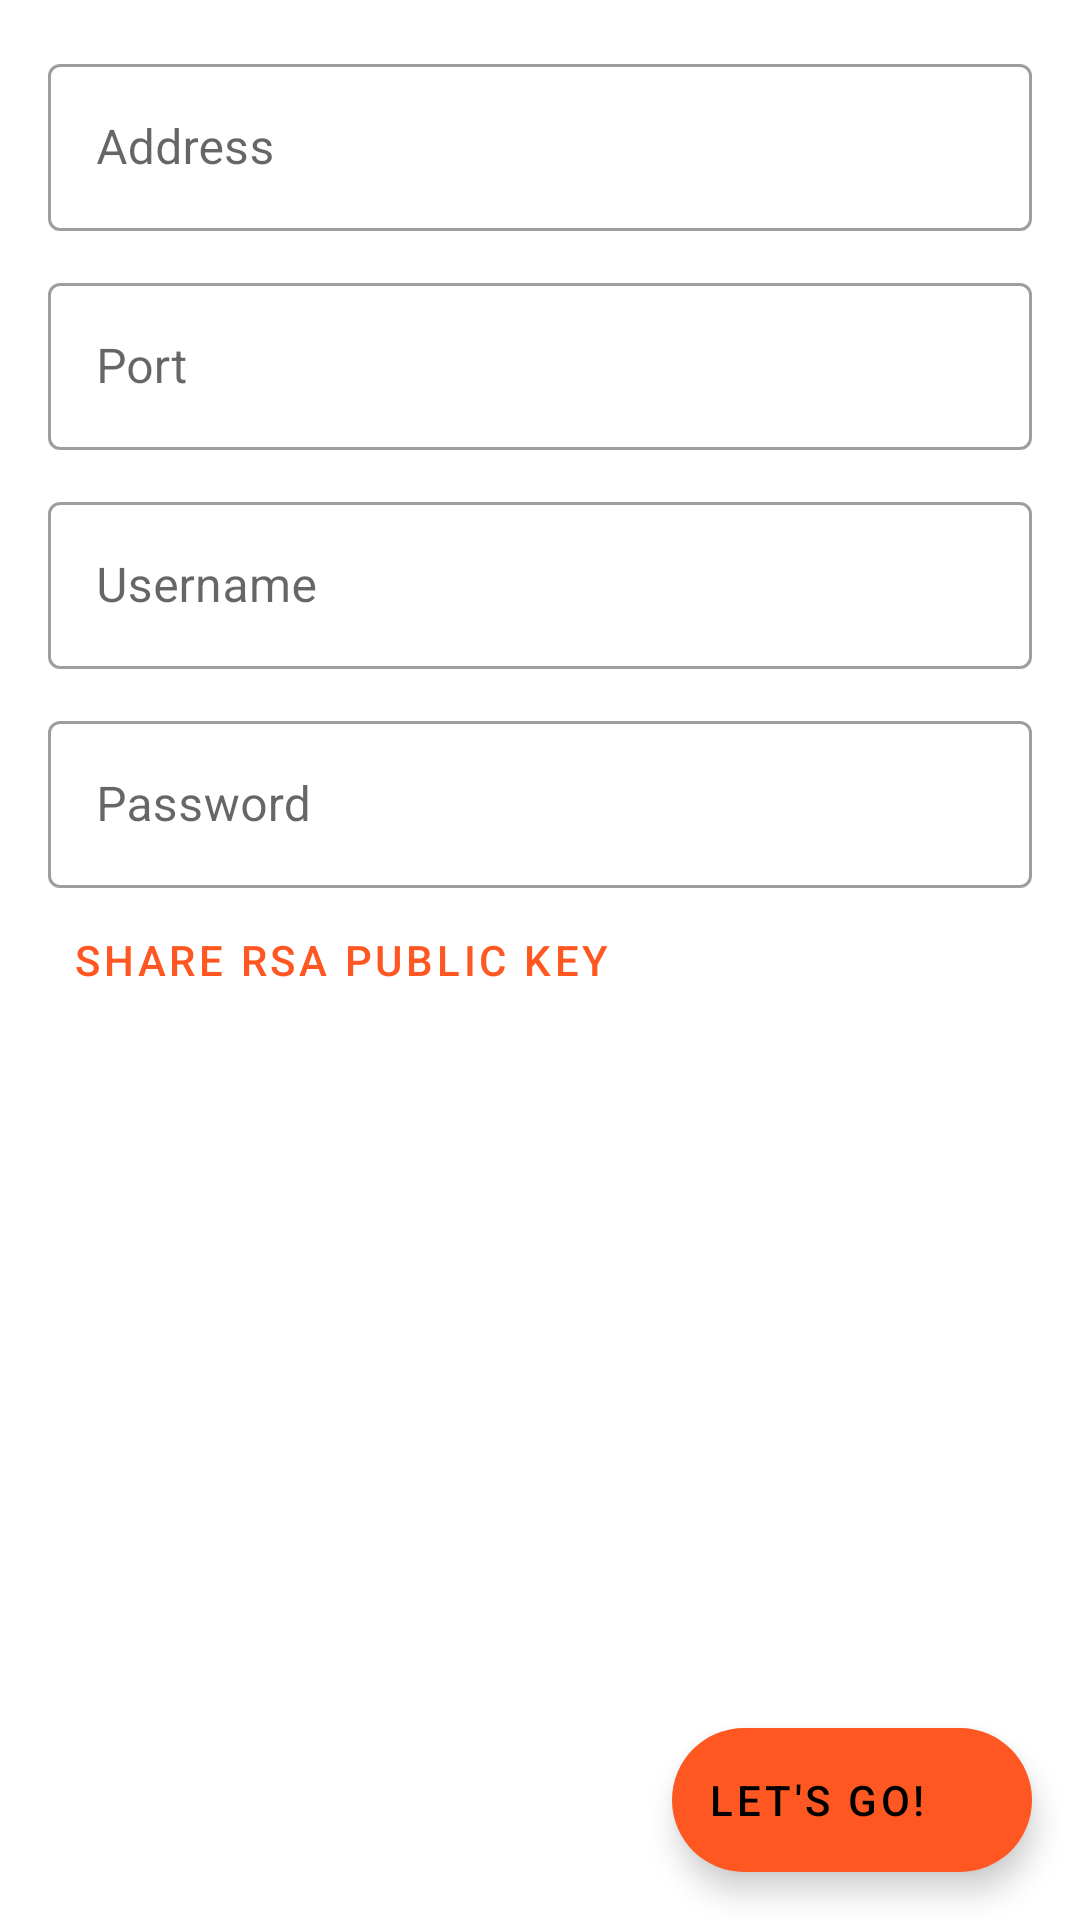

Layout XML and referenced resources for this Android screen:
<!-- AndroidManifest.xml: application theme Theme.SSH -->
<!-- res/layout/activity_login.xml -->
<?xml version="1.0" encoding="utf-8"?>
<RelativeLayout xmlns:android="http://schemas.android.com/apk/res/android"
    android:layout_width="match_parent"
    android:layout_height="match_parent"
    xmlns:app="http://schemas.android.com/apk/res-auto"
    android:paddingTop="16dp">
    <ScrollView
        android:layout_width="match_parent"
        android:layout_height="wrap_content">
        <LinearLayout
            android:layout_width="match_parent"
            android:layout_height="wrap_content"
            android:orientation="vertical"
            android:paddingHorizontal="16dp">
            <com.google.android.material.textfield.TextInputLayout
                android:layout_width="match_parent"
                android:layout_height="wrap_content"
                style="@style/Widget.MaterialComponents.TextInputLayout.OutlinedBox">
                <com.google.android.material.textfield.TextInputEditText
                    android:layout_width="match_parent"
                    android:layout_height="wrap_content"
                    android:inputType="textUri"
                    android:hint="@string/input_address"
                    android:id="@+id/address" />
            </com.google.android.material.textfield.TextInputLayout>

            <com.google.android.material.textfield.TextInputLayout
                android:layout_width="match_parent"
                android:layout_height="wrap_content"
                android:paddingTop="12dp"
                style="@style/Widget.MaterialComponents.TextInputLayout.OutlinedBox">
                <com.google.android.material.textfield.TextInputEditText
                    android:layout_width="match_parent"
                    android:layout_height="wrap_content"
                    android:inputType="numberSigned"
                    android:hint="@string/input_port"
                    android:id="@+id/port" />
            </com.google.android.material.textfield.TextInputLayout>

            <com.google.android.material.textfield.TextInputLayout
                android:layout_width="match_parent"
                android:layout_height="wrap_content"
                android:paddingTop="12dp"
                style="@style/Widget.MaterialComponents.TextInputLayout.OutlinedBox">
                <com.google.android.material.textfield.TextInputEditText
                    android:layout_width="match_parent"
                    android:layout_height="wrap_content"
                    android:inputType="textNoSuggestions"
                    android:hint="@string/input_username"
                    android:id="@+id/username" />
            </com.google.android.material.textfield.TextInputLayout>

            <com.google.android.material.textfield.TextInputLayout
                android:layout_width="match_parent"
                android:layout_height="wrap_content"
                android:paddingTop="12dp"
                style="@style/Widget.MaterialComponents.TextInputLayout.OutlinedBox">
                <com.google.android.material.textfield.TextInputEditText
                    android:layout_width="match_parent"
                    android:layout_height="wrap_content"
                    android:inputType="textPassword"
                    android:hint="@string/input_password"
                    android:id="@+id/password" />
            </com.google.android.material.textfield.TextInputLayout>

            <com.google.android.material.button.MaterialButton
                android:layout_width="wrap_content"
                android:layout_height="wrap_content"
                android:text="@string/button_pubkey"
                style="@style/Widget.MaterialComponents.Button.TextButton"
                android:id="@+id/pubkey" />
        </LinearLayout>
    </ScrollView>

    <com.google.android.material.floatingactionbutton.ExtendedFloatingActionButton
        android:layout_width="wrap_content"
        android:layout_height="wrap_content"
        app:icon="@drawable/ic_baseline_check_24"
        android:text="@string/button_start"
        android:layout_alignParentEnd="true"
        android:layout_alignParentBottom="true"
        android:layout_margin="16dp"
        android:id="@+id/start" />
</RelativeLayout>
<!-- resources referenced by this layout -->
<resources>
  <string name="button_pubkey">Share RSA public key</string>
  <string name="button_start">Let\'s go!</string>
  <string name="input_address">Address</string>
  <string name="input_password">Password</string>
  <string name="input_port">Port</string>
  <string name="input_username">Username</string>
  <style name="Theme.SSH" parent="Theme.MaterialComponents.DayNight.DarkActionBar">
          <item name="colorPrimary">@color/primary</item>
          <item name="colorSecondary">@color/primary</item>
          <item name="android:statusBarColor" tools:targetApi="lollipop">?colorPrimary</item>
          <item name="android:navigationBarColor" tools:targetApi="lollipop">?colorSurface</item>
      </style>
  <color name="primary">#ff5722</color>
</resources>
